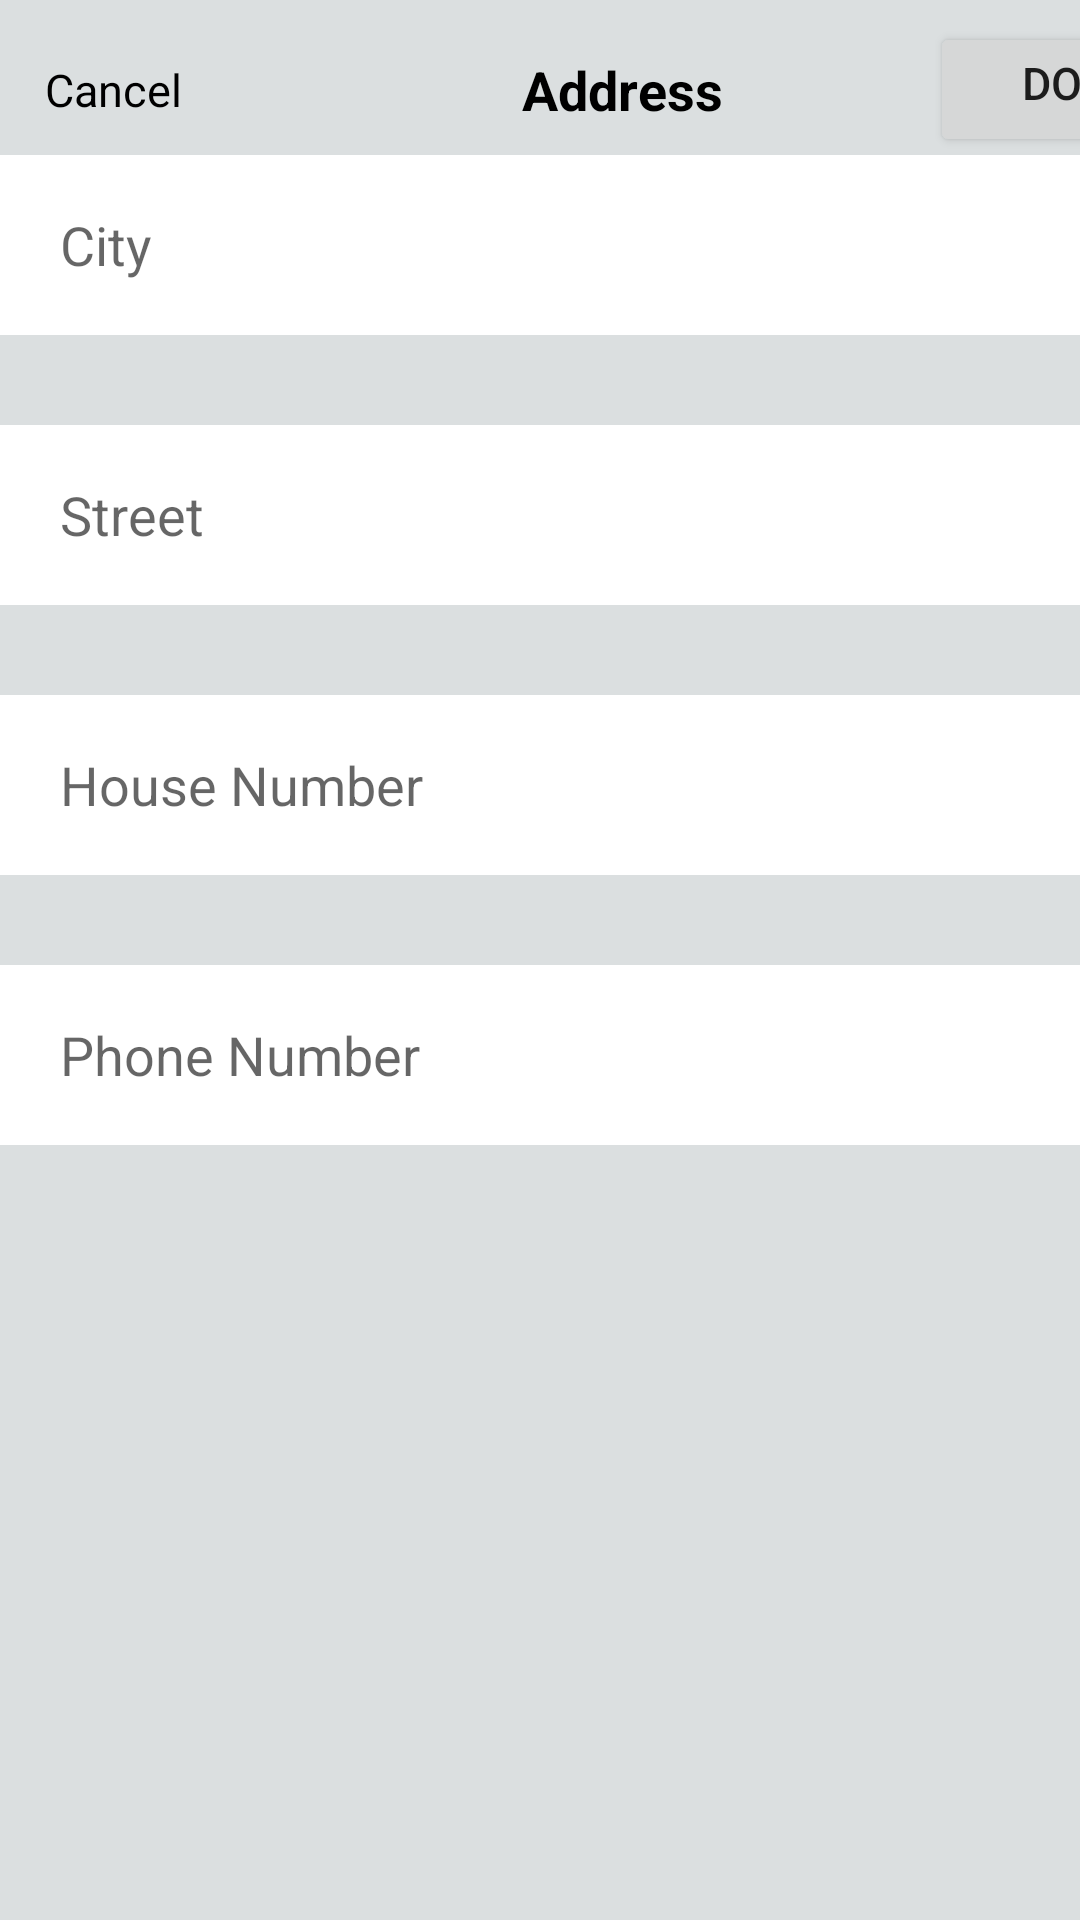

The Android layout XML behind this screen, and the referenced resources:
<!-- AndroidManifest.xml: application theme Theme.Petapp20 -->
<!-- res/layout/activity_edit_address.xml -->
<?xml version="1.0" encoding="utf-8"?>
<androidx.constraintlayout.widget.ConstraintLayout xmlns:android="http://schemas.android.com/apk/res/android"
    xmlns:app="http://schemas.android.com/apk/res-auto"
    xmlns:tools="http://schemas.android.com/tools"
    android:background="@color/gray9"
    android:layout_width="match_parent"
    android:layout_height="match_parent"
    tools:context=".edit.Edit_Address">


    <EditText
        android:id="@+id/Address_City"
        android:layout_width="match_parent"
        android:layout_height="60dp"
        android:background="@color/white"
        android:ems="10"
        android:hint="City"
        android:paddingLeft="20dp"
        android:textAlignment="textStart"
        app:layout_constraintBottom_toBottomOf="parent"
        app:layout_constraintEnd_toEndOf="parent"
        app:layout_constraintHorizontal_bias="0.0"
        app:layout_constraintStart_toStartOf="parent"
        app:layout_constraintTop_toTopOf="parent"
        app:layout_constraintVertical_bias="0.089" />

    <LinearLayout
        android:layout_width="match_parent"
        android:layout_height="60dp"
        android:orientation="horizontal"
        android:gravity="center_vertical"
        tools:ignore="MissingConstraints">

        <TextView
            android:id="@+id/Address_Cancel"
            android:layout_marginLeft="15dp"
            android:layout_width="120dp"
            android:layout_height="wrap_content"
            android:gravity="center_vertical"
            android:text="Cancel"
            android:textColor="@color/black"
            android:textSize="15sp"
            tools:layout_editor_absoluteX="16dp"
            tools:layout_editor_absoluteY="20dp"
            tools:ignore="MissingConstraints" />

        <TextView
            android:id="@+id/Address_title"
            android:layout_width="145dp"
            android:layout_height="wrap_content"
            android:text="Address"
            android:textSize="18sp"
            android:textColor="@color/black"
            android:gravity="center_horizontal"
            android:textStyle="bold"
            app:layout_constraintBottom_toTopOf="@+id/Address_City"
            app:layout_constraintTop_toTopOf="parent"
            tools:layout_editor_absoluteX="178dp" />

        <Button
            android:id="@+id/Address_done"
            android:layout_width="100dp"
            android:layout_height="45dp"
            android:textSize="15sp"
            android:gravity="center_horizontal"
            android:text="Done"
            android:layout_marginLeft="30dp"
            android:layout_marginRight="15dp"
            tools:layout_editor_absoluteX="315dp"
            tools:layout_editor_absoluteY="12dp"
            tools:ignore="MissingConstraints" />


    </LinearLayout>

    <EditText
        android:id="@+id/Address_Street"
        android:textAlignment="textStart"
        android:layout_marginTop="30dp"
        android:paddingLeft="20dp"
        android:layout_width="match_parent"
        android:layout_height="60dp"
        android:background="@color/white"
        android:ems="10"
        android:hint="Street"
        app:layout_constraintEnd_toEndOf="parent"
        app:layout_constraintHorizontal_bias="0.497"
        app:layout_constraintStart_toStartOf="parent"
        app:layout_constraintTop_toBottomOf="@+id/Address_City" />

    <EditText
        android:id="@+id/Address_house_num"
        android:textAlignment="textStart"
        android:layout_marginTop="30dp"
        android:paddingLeft="20dp"
        android:layout_width="match_parent"
        android:layout_height="60dp"
        android:background="@color/white"
        android:ems="10"
        android:hint="House Number"
        app:layout_constraintEnd_toEndOf="parent"
        app:layout_constraintHorizontal_bias="0.497"
        app:layout_constraintStart_toStartOf="parent"
        app:layout_constraintTop_toBottomOf="@+id/Address_Street" />

    <EditText
        android:id="@+id/Address_phone_num"
        android:textAlignment="textStart"
        android:layout_marginTop="30dp"
        android:paddingLeft="20dp"
        android:layout_width="match_parent"
        android:layout_height="60dp"
        android:background="@color/white"
        android:ems="10"
        android:hint="Phone Number"
        app:layout_constraintEnd_toEndOf="parent"
        app:layout_constraintHorizontal_bias="0.497"
        app:layout_constraintStart_toStartOf="parent"
        app:layout_constraintTop_toBottomOf="@+id/Address_house_num" />

</androidx.constraintlayout.widget.ConstraintLayout>
<!-- resources referenced by this layout -->
<resources>
  <color name="black">#FF000000</color>
  <color name="gray9">#DBDFE0</color>
  <color name="white">#FFFFFFFF</color>
  <style name="Theme.Petapp20" parent="Theme.Design.Light.NoActionBar">
          
          <item name="colorPrimary">@color/purple_500</item>
          <item name="colorPrimaryVariant">@color/purple_700</item>
          <item name="colorOnPrimary">@color/white</item>
          
          <item name="colorSecondary">@color/teal_200</item>
          <item name="colorSecondaryVariant">@color/teal_700</item>
          <item name="colorOnSecondary">@color/black</item>
          
          <item name="android:statusBarColor" tools:targetApi="l">?attr/colorPrimaryVariant</item>
          
      </style>
  <color name="purple_500">#FF6200EE</color>
  <color name="purple_700">#FF3700B3</color>
  <color name="teal_200">#FF03DAC5</color>
  <color name="teal_700">#FF018786</color>
</resources>
